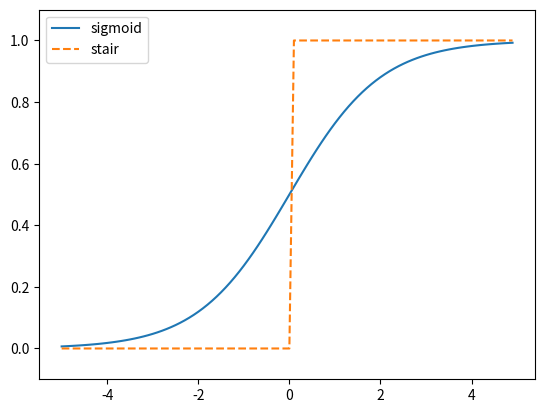

The matplotlib source for this figure:
import numpy as np
import matplotlib.pyplot as plt

def sigmoid(x):
    return 1 / (1 + np.exp(-x))

def step_function(x):
    return np.array(x > 0, dtype = int)

x = np.arange(-5.0, 5.0, 0.1) # -5 부터 5까지 0.1 단위로
y1 = sigmoid(x)
y2 = step_function(x)
plt.plot(x, y1, label = "sigmoid")
plt.plot(x, y2, linestyle = "--", label = "stair")
plt.ylim(-0.1, 1.1)
plt.legend()
plt.show()
